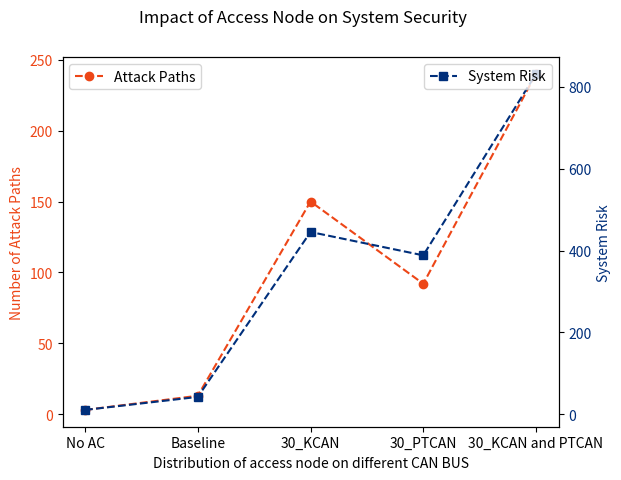

This chart was generated by the following Python code:
import matplotlib.pyplot as plt

# data
x = ["No AC", "Baseline", "30_KCAN", "30_PTCAN", "30_KCAN and PTCAN"]
y1 = [3, 13, 150, 92, 240]
y2 = [10.76, 42.58, 445.5, 388.46, 831.75]

color1 = '#ED4617'
color2 = '#002F7B'

fig, ax1 = plt.subplots()


ax1.set_xlabel('Distribution of access node on different CAN BUS', wrap=True)
ax1.set_ylabel('Number of Attack Paths', color=color1)
ax1.plot(x, y1, color=color1, linestyle='--', marker='o', label='Attack Paths')
ax1.tick_params(axis='y', labelcolor=color1)


ax2 = ax1.twinx()

ax2.set_ylabel('System Risk', color=color2)
ax2.plot(x, y2, color=color2, linestyle='--', marker='s', label='System Risk')
ax2.tick_params(axis='y', labelcolor=color2)


fig.suptitle('Impact of Access Node on System Security')
ax1.legend(loc='upper left')
ax2.legend(loc='upper right')

plt.show()
